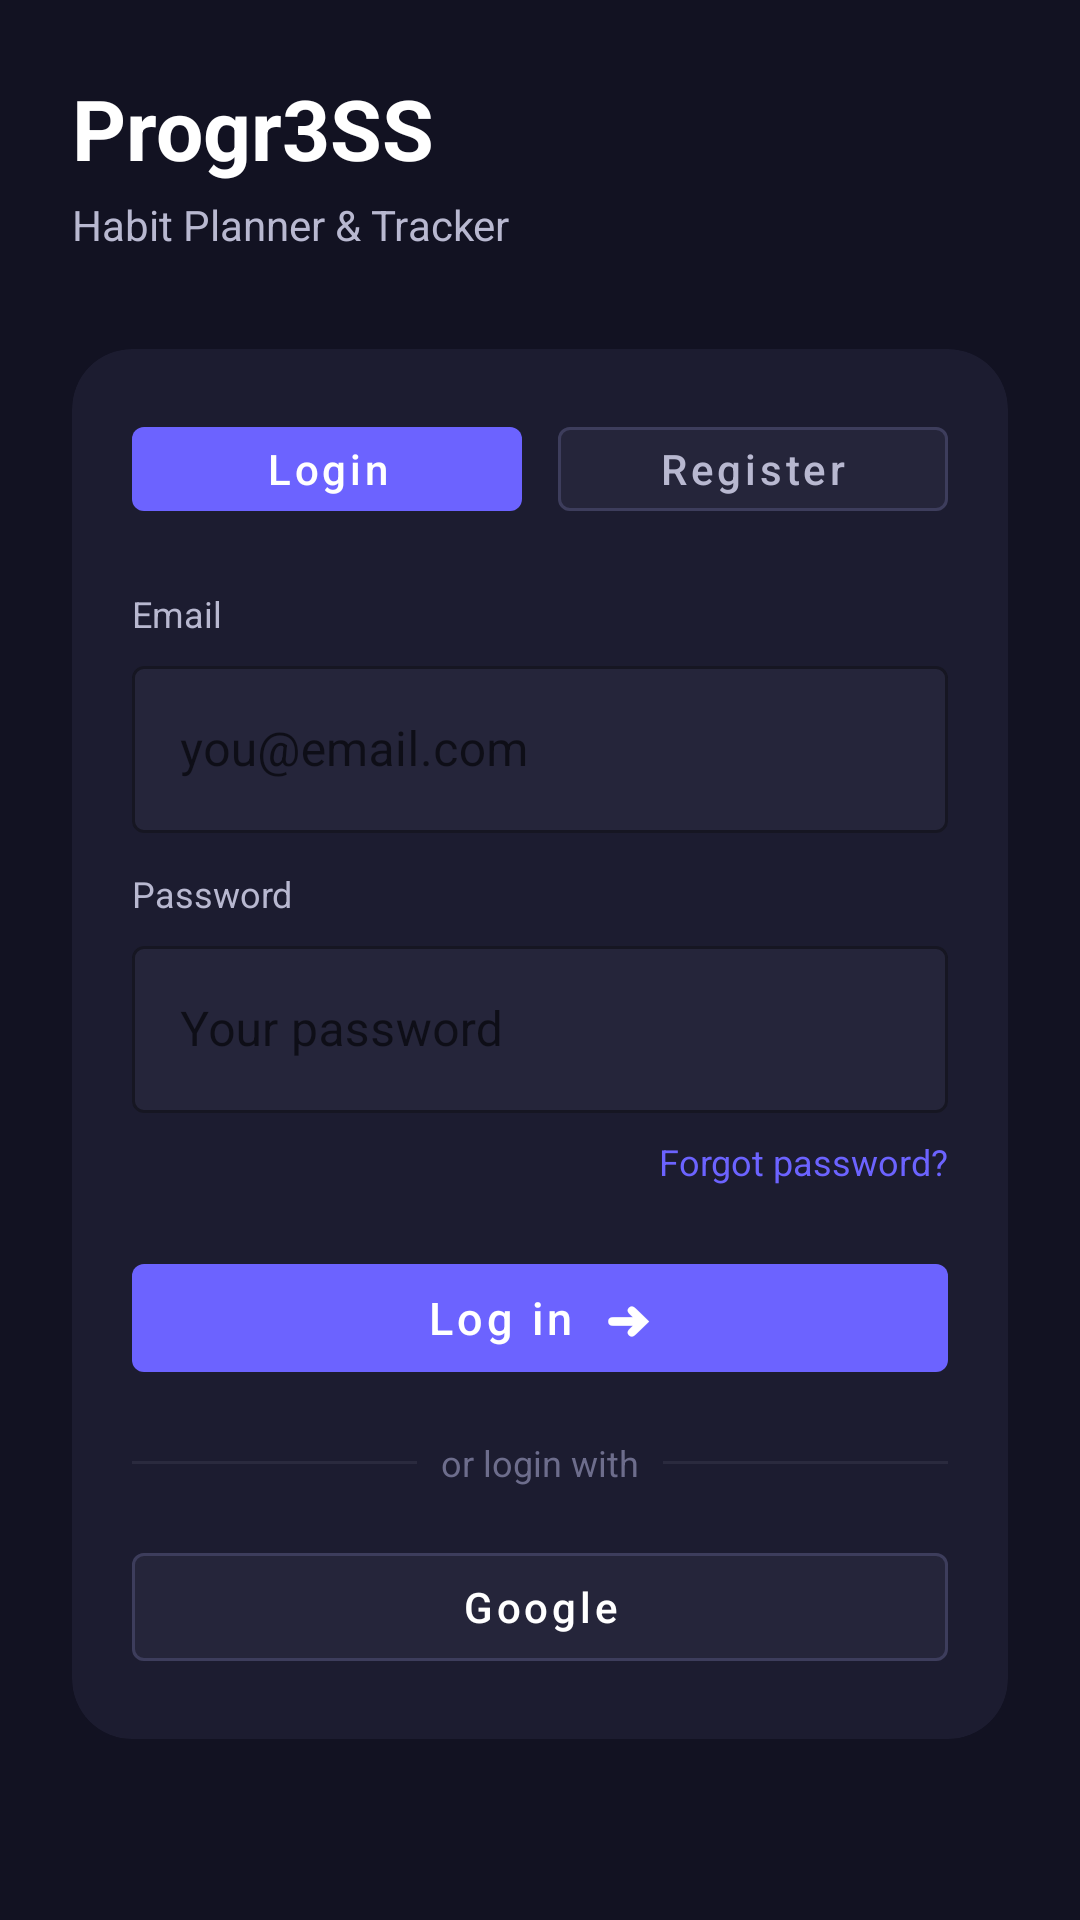

This screen was rendered from an Android layout file. Write that file and the resources it references.
<!-- AndroidManifest.xml: application theme Theme.Progr3SS -->
<!-- res/layout/fragment_login.xml -->
<?xml version="1.0" encoding="utf-8"?>
<layout xmlns:android="http://schemas.android.com/apk/res/android"
    xmlns:app="http://schemas.android.com/apk/res-auto"
    xmlns:tools="http://schemas.android.com/tools">

    <androidx.constraintlayout.widget.ConstraintLayout
        android:layout_width="match_parent"
        android:layout_height="match_parent"
        android:background="#121222"
        android:padding="24dp"
        tools:context=".ui.auth.LoginFragment">

        <LinearLayout
            android:id="@+id/headerContainer"
            android:layout_width="0dp"
            android:layout_height="wrap_content"
            android:orientation="vertical"
            app:layout_constraintTop_toTopOf="parent"
            app:layout_constraintStart_toStartOf="parent"
            app:layout_constraintEnd_toEndOf="parent">

            <TextView
                android:id="@+id/tvAppName"
                android:layout_width="wrap_content"
                android:layout_height="wrap_content"
                android:text="Progr3SS"
                android:textSize="28sp"
                android:textStyle="bold"
                android:textColor="@android:color/white" />

            <TextView
                android:id="@+id/tvSubtitle"
                android:layout_width="wrap_content"
                android:layout_height="wrap_content"
                android:layout_marginTop="4dp"
                android:text="Habit Planner &amp; Tracker"
                android:textSize="14sp"
                android:textColor="#B8B8D0" />
        </LinearLayout>

        <com.google.android.material.card.MaterialCardView
            android:id="@+id/loginCard"
            android:layout_width="0dp"
            android:layout_height="wrap_content"
            android:layout_marginTop="32dp"
            app:cardCornerRadius="20dp"
            app:cardElevation="0dp"
            app:cardBackgroundColor="#1C1C30"
            app:layout_constraintTop_toBottomOf="@id/headerContainer"
            app:layout_constraintStart_toStartOf="parent"
            app:layout_constraintEnd_toEndOf="parent">

            <LinearLayout
                android:layout_width="match_parent"
                android:layout_height="wrap_content"
                android:orientation="vertical"
                android:padding="20dp">

                <LinearLayout
                    android:layout_width="match_parent"
                    android:layout_height="wrap_content"
                    android:orientation="horizontal">

                    <com.google.android.material.button.MaterialButton
                        android:id="@+id/btnTabLogin"
                        style="@style/Widget.MaterialComponents.Button"
                        android:layout_width="0dp"
                        android:layout_height="40dp"
                        android:layout_weight="1"
                        android:text="Login"
                        android:textAllCaps="false"
                        android:textSize="14sp"
                        android:textColor="@android:color/white"
                        app:backgroundTint="#6C63FF" />

                    <com.google.android.material.button.MaterialButton
                        android:id="@+id/btnTabRegister"
                        style="@style/Widget.MaterialComponents.Button.OutlinedButton"
                        android:layout_width="0dp"
                        android:layout_height="40dp"
                        android:layout_weight="1"
                        android:layout_marginStart="12dp"
                        android:text="Register"
                        android:textAllCaps="false"
                        android:textSize="14sp"
                        android:textColor="#B8B8D0"
                        app:backgroundTint="#25253A"
                        app:strokeColor="#3D3D5C"
                        app:strokeWidth="1dp" />
                </LinearLayout>

                <TextView
                    android:layout_width="wrap_content"
                    android:layout_height="wrap_content"
                    android:layout_marginTop="20dp"
                    android:text="Email"
                    android:textColor="#B8B8D0"
                    android:textSize="12sp" />

                <com.google.android.material.textfield.TextInputLayout
                    android:layout_width="match_parent"
                    android:layout_height="wrap_content"
                    android:layout_marginTop="4dp"
                    style="@style/Widget.MaterialComponents.TextInputLayout.OutlinedBox"
                    app:boxBackgroundColor="#25253A"
                    app:boxStrokeColor="#3D3D5C">

                    <com.google.android.material.textfield.TextInputEditText
                        android:id="@+id/etEmail"
                        android:layout_width="match_parent"
                        android:layout_height="wrap_content"
                        android:hint="you@email.com"
                        android:textColor="@android:color/white"
                        android:textColorHint="#6D6D8C"
                        android:inputType="textEmailAddress" />
                </com.google.android.material.textfield.TextInputLayout>

                <TextView
                    android:layout_width="wrap_content"
                    android:layout_height="wrap_content"
                    android:layout_marginTop="12dp"
                    android:text="Password"
                    android:textColor="#B8B8D0"
                    android:textSize="12sp" />

                <com.google.android.material.textfield.TextInputLayout
                    android:layout_width="match_parent"
                    android:layout_height="wrap_content"
                    android:layout_marginTop="4dp"
                    style="@style/Widget.MaterialComponents.TextInputLayout.OutlinedBox"
                    app:boxBackgroundColor="#25253A"
                    app:boxStrokeColor="#3D3D5C">

                    <com.google.android.material.textfield.TextInputEditText
                        android:id="@+id/etPassword"
                        android:layout_width="match_parent"
                        android:layout_height="wrap_content"
                        android:hint="Your password"
                        android:textColor="@android:color/white"
                        android:textColorHint="#6D6D8C"
                        android:inputType="textPassword" />
                </com.google.android.material.textfield.TextInputLayout>

                <TextView
                    android:id="@+id/tvForgotPassword"
                    android:layout_width="wrap_content"
                    android:layout_height="wrap_content"
                    android:layout_marginTop="8dp"
                    android:layout_gravity="end"
                    android:text="Forgot password?"
                    android:textColor="#6C63FF"
                    android:textSize="12sp" />

                <com.google.android.material.button.MaterialButton
                    android:id="@+id/btnLogin"
                    style="@style/Widget.MaterialComponents.Button"
                    android:layout_width="match_parent"
                    android:layout_height="48dp"
                    android:layout_marginTop="20dp"
                    android:text="Log in  ➜"
                    android:textAllCaps="false"
                    android:textSize="15sp"
                    android:textColor="@android:color/white"
                    app:backgroundTint="#6C63FF" />

                <LinearLayout
                    android:layout_width="match_parent"
                    android:layout_height="wrap_content"
                    android:layout_marginTop="16dp"
                    android:gravity="center"
                    android:orientation="horizontal">

                    <View
                        android:layout_width="0dp"
                        android:layout_height="1dp"
                        android:layout_weight="1"
                        android:background="#2A2A3E" />

                    <TextView
                        android:layout_width="wrap_content"
                        android:layout_height="wrap_content"
                        android:layout_marginStart="8dp"
                        android:layout_marginEnd="8dp"
                        android:text="or login with"
                        android:textColor="#6D6D8C"
                        android:textSize="12sp" />

                    <View
                        android:layout_width="0dp"
                        android:layout_height="1dp"
                        android:layout_weight="1"
                        android:background="#2A2A3E" />
                </LinearLayout>

                <com.google.android.material.button.MaterialButton
                    android:id="@+id/btnGoogleLogin"
                    style="@style/Widget.MaterialComponents.Button.OutlinedButton"
                    android:layout_width="match_parent"
                    android:layout_height="48dp"
                    android:layout_marginTop="16dp"
                    android:text="Google"
                    android:textAllCaps="false"
                    android:textColor="@android:color/white"
                    app:backgroundTint="#25253A"
                    app:strokeColor="#3D3D5C"
                    app:strokeWidth="1dp" />

            </LinearLayout>
        </com.google.android.material.card.MaterialCardView>

    </androidx.constraintlayout.widget.ConstraintLayout>

</layout>
<!-- resources referenced by this layout -->
<resources>
  <style name="Theme.Progr3SS" parent="Theme.MaterialComponents.DayNight.NoActionBar">
          
          <item name="colorPrimary">#6C63FF</item>
          <item name="colorPrimaryVariant">#1E1E2E</item>
          <item name="colorOnPrimary">@color/white</item>
          
          <item name="colorSecondary">#6C63FF</item>
          <item name="colorSecondaryVariant">#1E1E2E</item>
          <item name="colorOnSecondary">@color/white</item>
          
          <item name="android:statusBarColor">#1E1E2E</item>
          
          <item name="android:navigationBarColor">#1E1E2E</item>
          <item name="android:windowLightNavigationBar" tools:targetApi="o_mr1">false</item>
          
      </style>
  <color name="white">#FFFFFFFF</color>
</resources>
